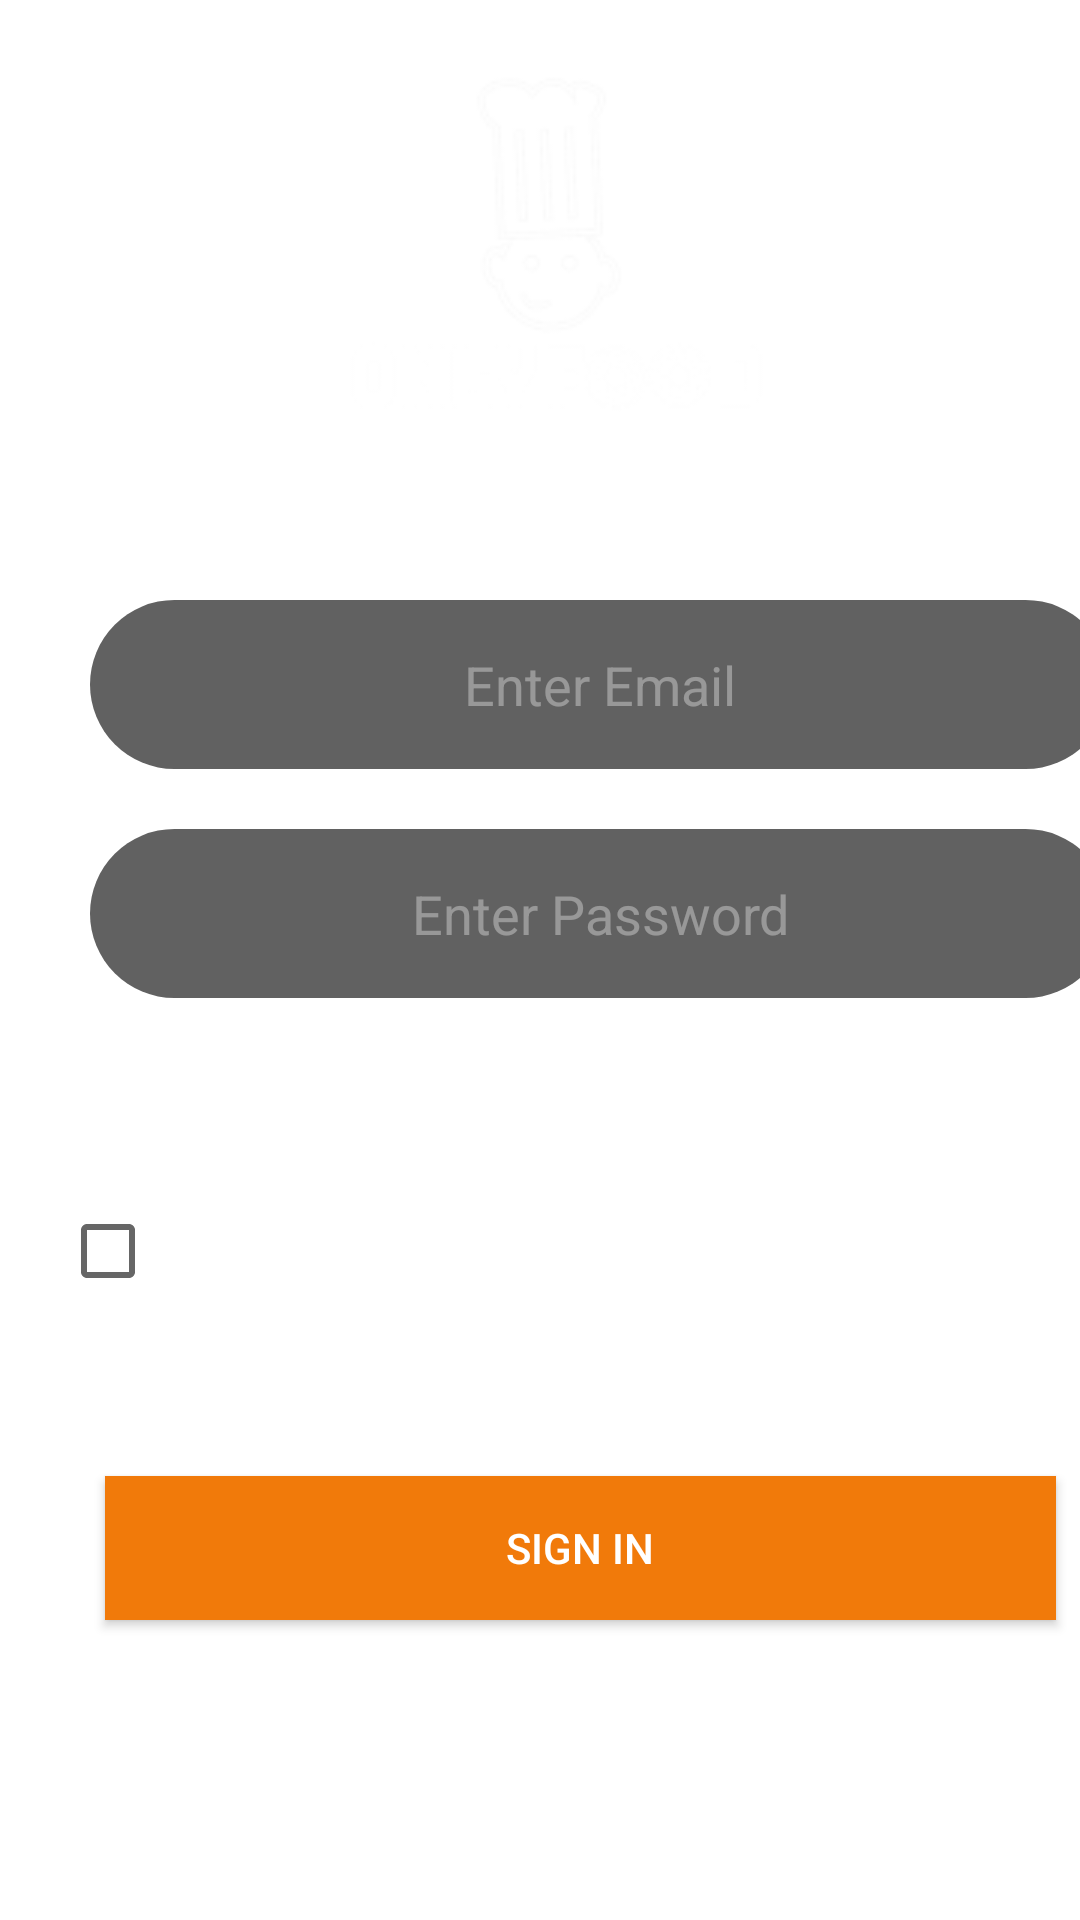

Produce the Android XML layout that renders to this screen, including the resource entries it uses.
<!-- AndroidManifest.xml: application theme Theme.OnlyFood -->
<!-- res/layout/login.xml -->
<?xml version="1.0" encoding="utf-8"?>
<RelativeLayout xmlns:android="http://schemas.android.com/apk/res/android"
    xmlns:app="http://schemas.android.com/apk/res-auto"
    xmlns:tools="http://schemas.android.com/tools"
    android:layout_width="match_parent"
    android:layout_height="match_parent"
    android:background="@drawable/background"
>

    <ImageView
        android:id="@+id/imageView"
        android:layout_width="match_parent"
        android:layout_height="wrap_content"
        app:layout_constraintBottom_toBottomOf="parent"
        app:layout_constraintEnd_toEndOf="parent"
        app:layout_constraintHorizontal_bias="0.0"
        app:layout_constraintStart_toStartOf="parent"
        app:layout_constraintTop_toTopOf="parent"
        app:srcCompat="@drawable/logo2" />

    <LinearLayout
        android:layout_width="match_parent"
        android:layout_height="match_parent"
        android:orientation="vertical" >


        <EditText
            android:id="@+id/signin_id"
            android:layout_width="340dp"
            android:layout_height="wrap_content"
            android:layout_marginLeft="30dp"
            android:layout_marginTop="200dp"
            android:background="@drawable/edittextdesign"
            android:hint="Enter Email"
            android:inputType="textCapWords"
            android:textAlignment="center"
            android:textColor="#FFFFFF"
            android:textColorHint="@color/texthint" />


        <EditText
            android:id="@+id/signin_password"
            android:layout_width="340dp"
            android:layout_height="wrap_content"
            android:layout_marginLeft="30dp"
            android:layout_marginTop="20dp"
            android:background="@drawable/edittextdesign"

            android:hint="Enter Password"
            android:inputType="textPassword"
            android:textAlignment="center"
            android:textColor="#FFFFFF"
            android:textColorHint="@color/texthint" />

        <LinearLayout
            android:layout_width="match_parent"
            android:layout_height="wrap_content"
            android:orientation="horizontal"
            android:padding="10dp">

            <TextView
                android:id="@+id/registerlayout"
                android:layout_width="wrap_content"
                android:layout_height="wrap_content"
                android:layout_weight="1"
                android:gravity="center"
                android:text="Create Account"
                android:textColor="#FFFFFF"
                android:textSize="15dp" />

            <TextView
                android:layout_width="wrap_content"
                android:layout_height="wrap_content"
                android:layout_weight="1"
                android:gravity="center"

                android:text="Forgot Password"
                android:textColor="#FFFFFF"
                android:textSize="15dp" />

        </LinearLayout>

        <CheckBox
            android:id="@+id/checkbox"
            android:layout_width="154dp"
            android:layout_height="wrap_content"
            android:layout_margin="20dp"
            android:text="Remember me"
            android:textColor="#FFFFFF" />

    </LinearLayout>


    <Button
        android:id="@+id/signinBtn"
        android:layout_width="340dp"
        android:layout_height="wrap_content"
        android:layout_alignParentBottom="true"
        android:layout_marginLeft="35dp"
        android:layout_marginRight="8dp"
        android:layout_marginBottom="100dp"
        android:background="#39796b"
        android:backgroundTint="#A9d440"
        android:paddingLeft="16dp"
        android:paddingRight="16dp"
        android:text="Sign In"
        android:textColor="#FFFFFF"
        app:backgroundTint="?android:attr/colorFocusedHighlight"></Button>






</RelativeLayout>
<!-- resources referenced by this layout -->
<resources>
  <color name="texthint">#59FFFFFF</color>
  <!-- drawable edittextdesign (drawable) -->
  <?xml version="1.0" encoding="utf-8"?>
  <shape xmlns:android="http://schemas.android.com/apk/res/android">
      <corners android:radius="35dp" />
      <solid android:color="#616161"/>
  
  
      <padding android:bottom="16dp" android:left="16dp" android:right="16dp" android:top="16dp"/>
      
  
      
  
      
  
      
  
      
  </shape>
  <!-- drawable logo2: png bitmap (drawable, 7210 bytes) -->
  <style name="Theme.OnlyFood" parent="Theme.MaterialComponents.DayNight.NoActionBar">
          
          <item name="colorPrimary">@color/purple_500</item>
          <item name="colorPrimaryVariant">@color/purple_700</item>
          <item name="colorOnPrimary">@color/white</item>
          
          <item name="colorSecondary">@color/teal_200</item>
          <item name="colorSecondaryVariant">@color/teal_700</item>
          <item name="colorOnSecondary">@color/black</item>
          
          <item name="android:statusBarColor" tools:targetApi="l">?attr/colorOnSecondary</item>
          
      </style>
  <color name="purple_500">#FF6200EE</color>
  <color name="purple_700">#FF3700B3</color>
  <color name="white">#FFFFFF</color>
  <color name="teal_200">#FF03DAC5</color>
  <color name="teal_700">#FF018786</color>
  <color name="black">#FF000000</color>
</resources>
